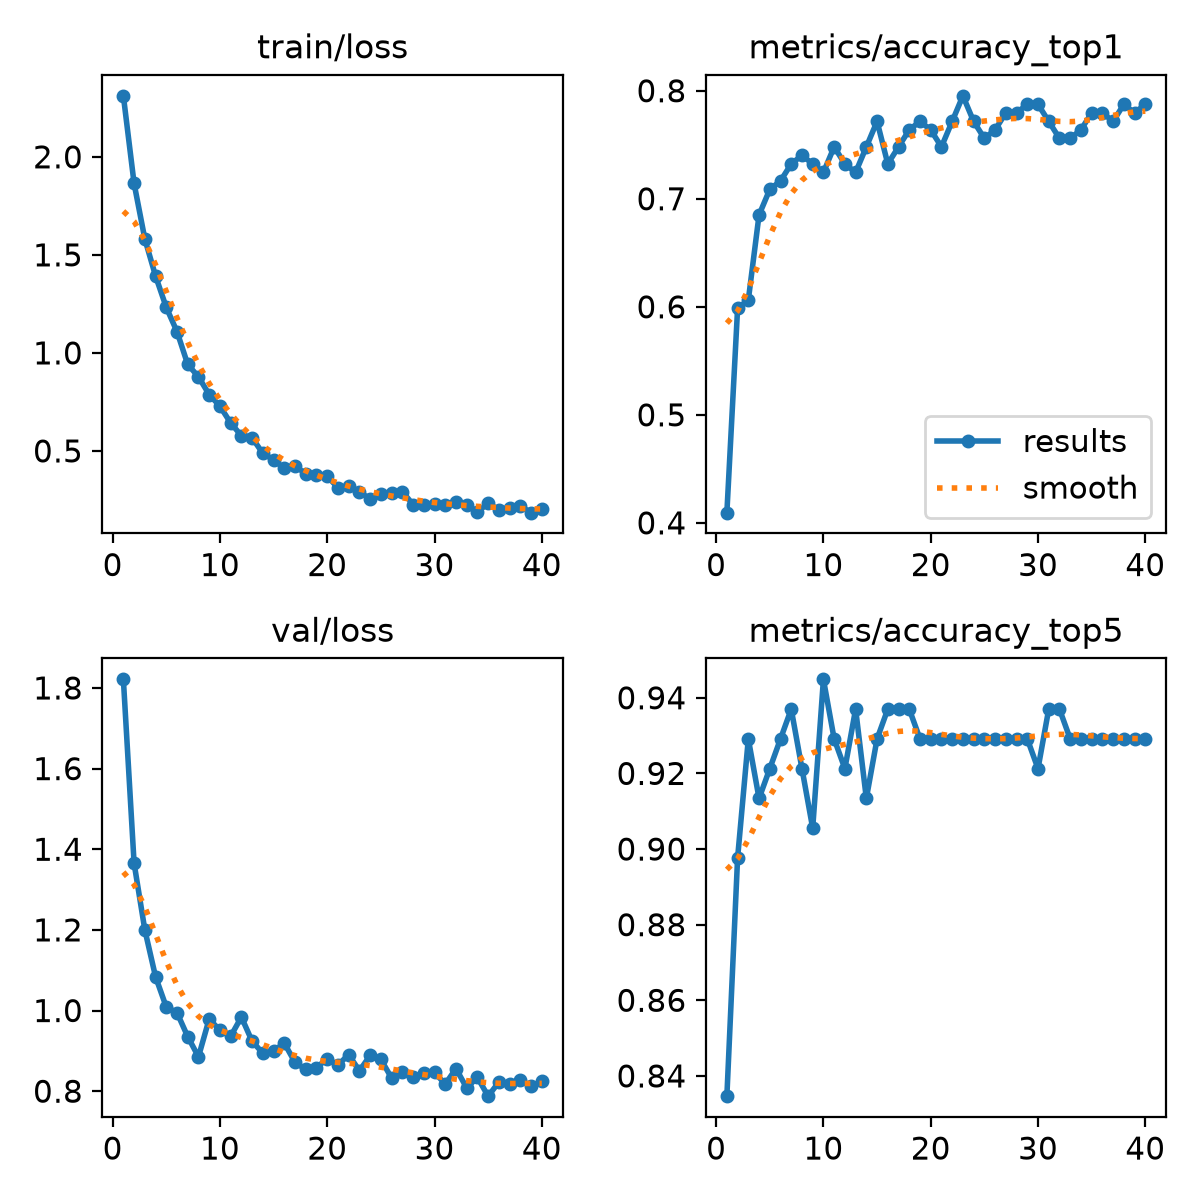

Values plotted in this chart, from the file beside it:
epoch, time, train/loss, metrics/accuracy_top1, metrics/accuracy_top5, val/loss, lr/pg0, lr/pg1, lr/pg2
1, 16.96, 2.311, 0.4094, 0.8347, 1.821, 6.59574e-05, 6.59574e-05, 0.06709
2, 34.5, 1.864, 0.5984, 0.8976, 1.365, 0.0001324, 0.0001324, 0.03382
3, 51.75, 1.581, 0.6063, 0.9291, 1.2, 0.0001981, 0.0001981, 0.0005527
4, 69.26, 1.392, 0.685, 0.9134, 1.084, 0.0001973, 0.0001973, 0.0001973
5, 86.52, 1.232, 0.7087, 0.9213, 1.009, 0.0001952, 0.0001952, 0.0001952
6, 103.8, 1.108, 0.7165, 0.9291, 0.9946, 0.0001925, 0.0001925, 0.0001925
7, 121.3, 0.9409, 0.7323, 0.937, 0.9353, 0.0001892, 0.0001892, 0.0001892
8, 138.7, 0.8782, 0.7402, 0.9213, 0.8853, 0.0001854, 0.0001854, 0.0001854
9, 155.7, 0.7871, 0.7323, 0.9055, 0.9791, 0.0001811, 0.0001811, 0.0001811
10, 172.7, 0.7284, 0.7244, 0.9449, 0.951, 0.0001763, 0.0001763, 0.0001763
11, 190.1, 0.6427, 0.748, 0.9291, 0.9361, 0.000171, 0.000171, 0.000171
12, 207.5, 0.5777, 0.7323, 0.9213, 0.9839, 0.0001653, 0.0001653, 0.0001653
13, 224.8, 0.5667, 0.7244, 0.937, 0.9239, 0.0001592, 0.0001592, 0.0001592
14, 241.9, 0.4878, 0.748, 0.9134, 0.8942, 0.0001527, 0.0001527, 0.0001527
15, 259, 0.4548, 0.7716, 0.9291, 0.8995, 0.0001459, 0.0001459, 0.0001459
16, 276.3, 0.4106, 0.7323, 0.937, 0.9192, 0.0001389, 0.0001389, 0.0001389
17, 293.4, 0.4219, 0.748, 0.937, 0.8714, 0.0001316, 0.0001316, 0.0001316
18, 310.6, 0.384, 0.7638, 0.937, 0.8541, 0.0001241, 0.0001241, 0.0001241
19, 327.9, 0.377, 0.7716, 0.9291, 0.8584, 0.0001165, 0.0001165, 0.0001165
20, 345.3, 0.3708, 0.7638, 0.9291, 0.8805, 0.0001088, 0.0001088, 0.0001088
21, 362.3, 0.3121, 0.748, 0.9291, 0.8649, 0.000101, 0.000101, 0.000101
22, 379.3, 0.321, 0.7716, 0.9291, 0.8907, 9.32325e-05, 9.32325e-05, 9.32325e-05
23, 396.7, 0.2888, 0.7953, 0.9291, 0.8506, 8.5513e-05, 8.5513e-05, 8.5513e-05
24, 414.2, 0.2569, 0.7716, 0.9291, 0.8885, 7.78889e-05, 7.78889e-05, 7.78889e-05
25, 431.2, 0.2814, 0.7559, 0.9291, 0.8789, 7.04073e-05, 7.04073e-05, 7.04073e-05
26, 448.4, 0.283, 0.7638, 0.9291, 0.8327, 6.31143e-05, 6.31143e-05, 6.31143e-05
27, 465.5, 0.2928, 0.7795, 0.9291, 0.8477, 5.60549e-05, 5.60549e-05, 5.60549e-05
28, 482.6, 0.2266, 0.7795, 0.9291, 0.8341, 4.92726e-05, 4.92726e-05, 4.92726e-05
29, 499.8, 0.2236, 0.7874, 0.9291, 0.8447, 4.28093e-05, 4.28093e-05, 4.28093e-05
30, 516.9, 0.2275, 0.7874, 0.9213, 0.8468, 3.67046e-05, 3.67046e-05, 3.67046e-05
31, 561.7, 0.2248, 0.7716, 0.937, 0.8174, 3.09964e-05, 3.09964e-05, 3.09964e-05
32, 578.7, 0.2394, 0.7559, 0.937, 0.8561, 2.57198e-05, 2.57198e-05, 2.57198e-05
33, 595.7, 0.2251, 0.7559, 0.9291, 0.8082, 2.09073e-05, 2.09073e-05, 2.09073e-05
34, 612.7, 0.1892, 0.7638, 0.9291, 0.8341, 1.65886e-05, 1.65886e-05, 1.65886e-05
35, 630, 0.2322, 0.7795, 0.9291, 0.7877, 1.27904e-05, 1.27904e-05, 1.27904e-05
36, 647.1, 0.1994, 0.7795, 0.9291, 0.8226, 9.53593e-06, 9.53593e-06, 9.53593e-06
37, 664.2, 0.2101, 0.7716, 0.9291, 0.8173, 6.8454e-06, 6.8454e-06, 6.8454e-06
38, 681.3, 0.2195, 0.7874, 0.9291, 0.828, 4.73538e-06, 4.73538e-06, 4.73538e-06
39, 698.3, 0.1851, 0.7795, 0.9291, 0.8119, 3.21885e-06, 3.21885e-06, 3.21885e-06
40, 715.5, 0.2014, 0.7874, 0.9291, 0.8245, 2.30518e-06, 2.30518e-06, 2.30518e-06
